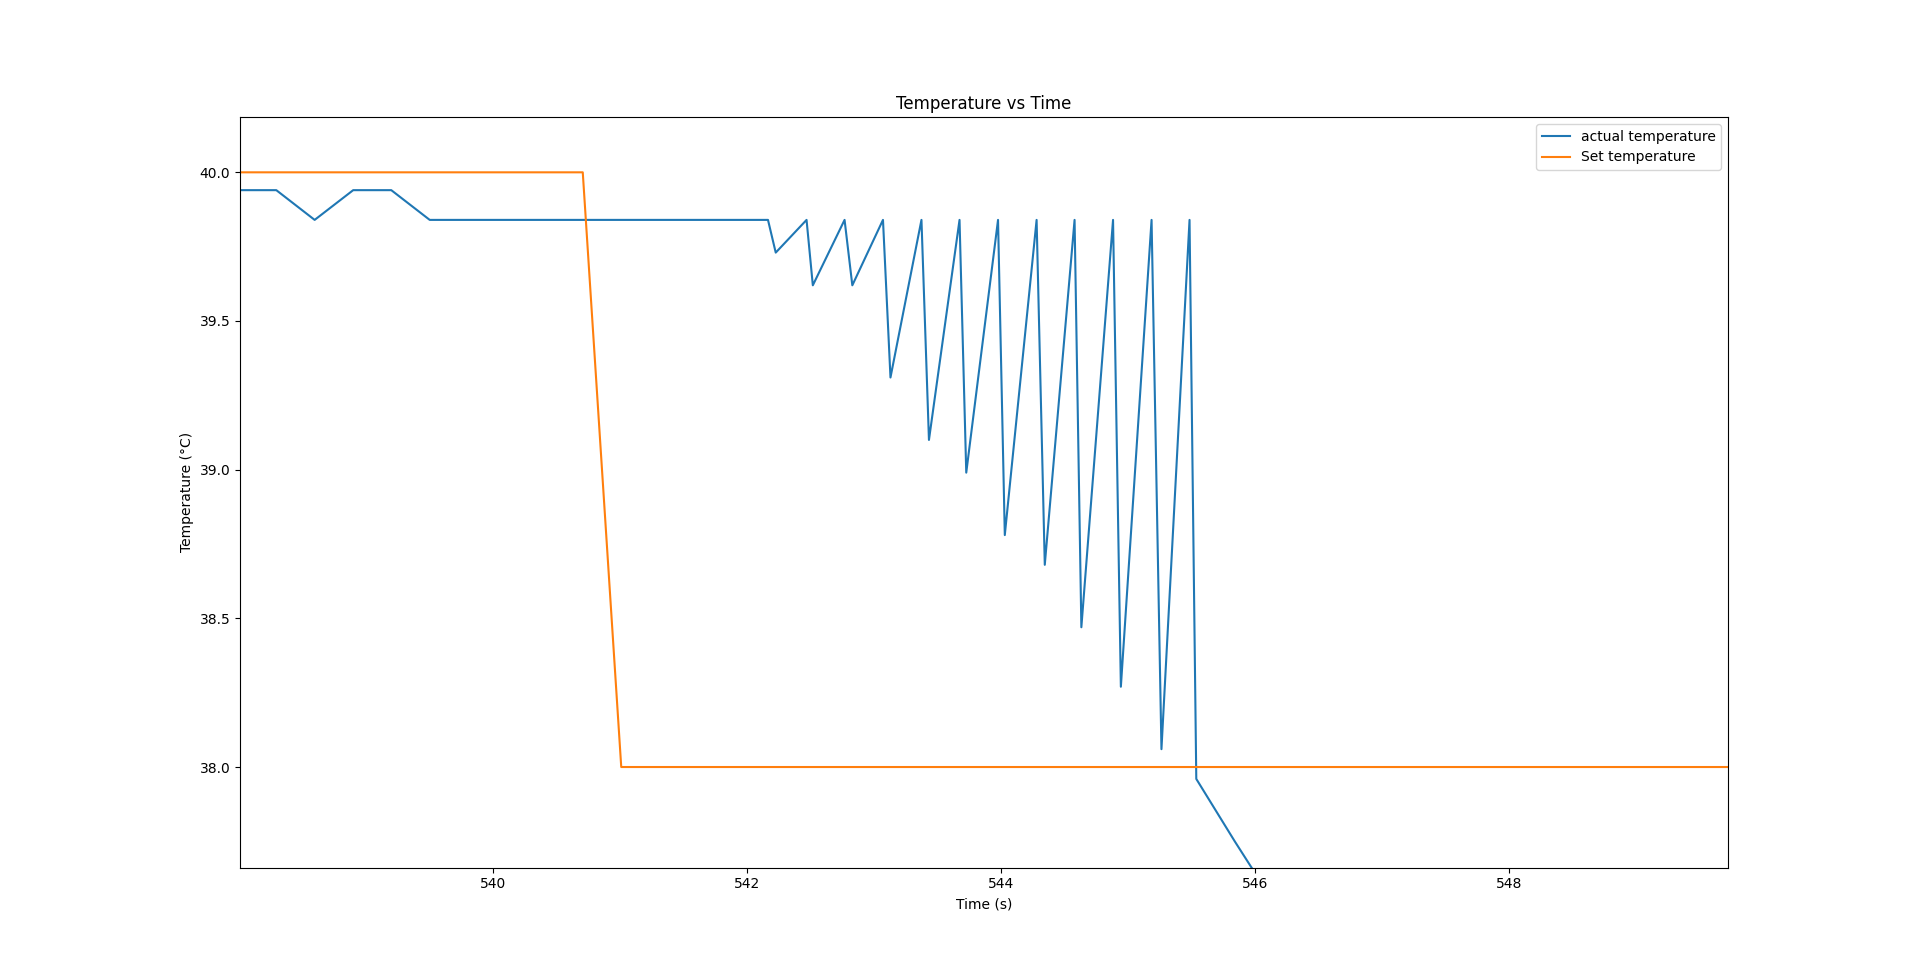

The file beside this chart, header and first rows:
Time (s), Temperature (°C), Send Data
1.441, 35.94, 30
1.524, 0.0, 30
1.575, 35.94, 30
1.622, 0.0, 30
1.67, 35.94, 30
1.713, 0.0, 30
1.768, 35.94, 30
1.829, 0.0, 30
1.888, 35.94, 30
1.932, 0.0, 30
1.972, 35.94, 30
2.011, 0.0, 30
2.06, 36.04, 30
2.105, 0.0, 30
2.153, 35.94, 30
2.195, 0.0, 30
2.239, 35.94, 30
2.283, 0.0, 30
2.331, 35.94, 30
2.37, 0.0, 30
2.415, 35.94, 30
2.458, 0.0, 30
2.498, 35.94, 30
2.538, 0.0, 30
2.588, 35.94, 30
2.631, 0.0, 30
2.674, 35.94, 30
2.716, 0.0, 30
2.768, 35.94, 30
2.824, 0.0, 30
2.877, 35.94, 30
2.922, 0.0, 30
2.965, 35.84, 30
3.011, 0.0, 30
3.057, 35.84, 30
3.108, 0.0, 30
3.153, 35.84, 30
3.199, 0.0, 30
3.251, 35.84, 30
3.297, 0.0, 30
3.344, 35.84, 30
3.392, 0.0, 30
3.435, 35.84, 30
3.479, 0.0, 30
3.524, 35.84, 30
3.565, 0.0, 30
3.608, 35.84, 30
3.654, 0.0, 30
3.694, 35.84, 30
3.74, 0.0, 30
3.794, 35.84, 30
3.843, 0.0, 30
3.892, 35.74, 30
3.934, 0.0, 30
3.975, 35.74, 30
4.018, 0.0, 30
4.058, 35.74, 30
4.102, 0.0, 30
4.151, 35.74, 30
4.192, 0.0, 30
... 3,694 more rows
